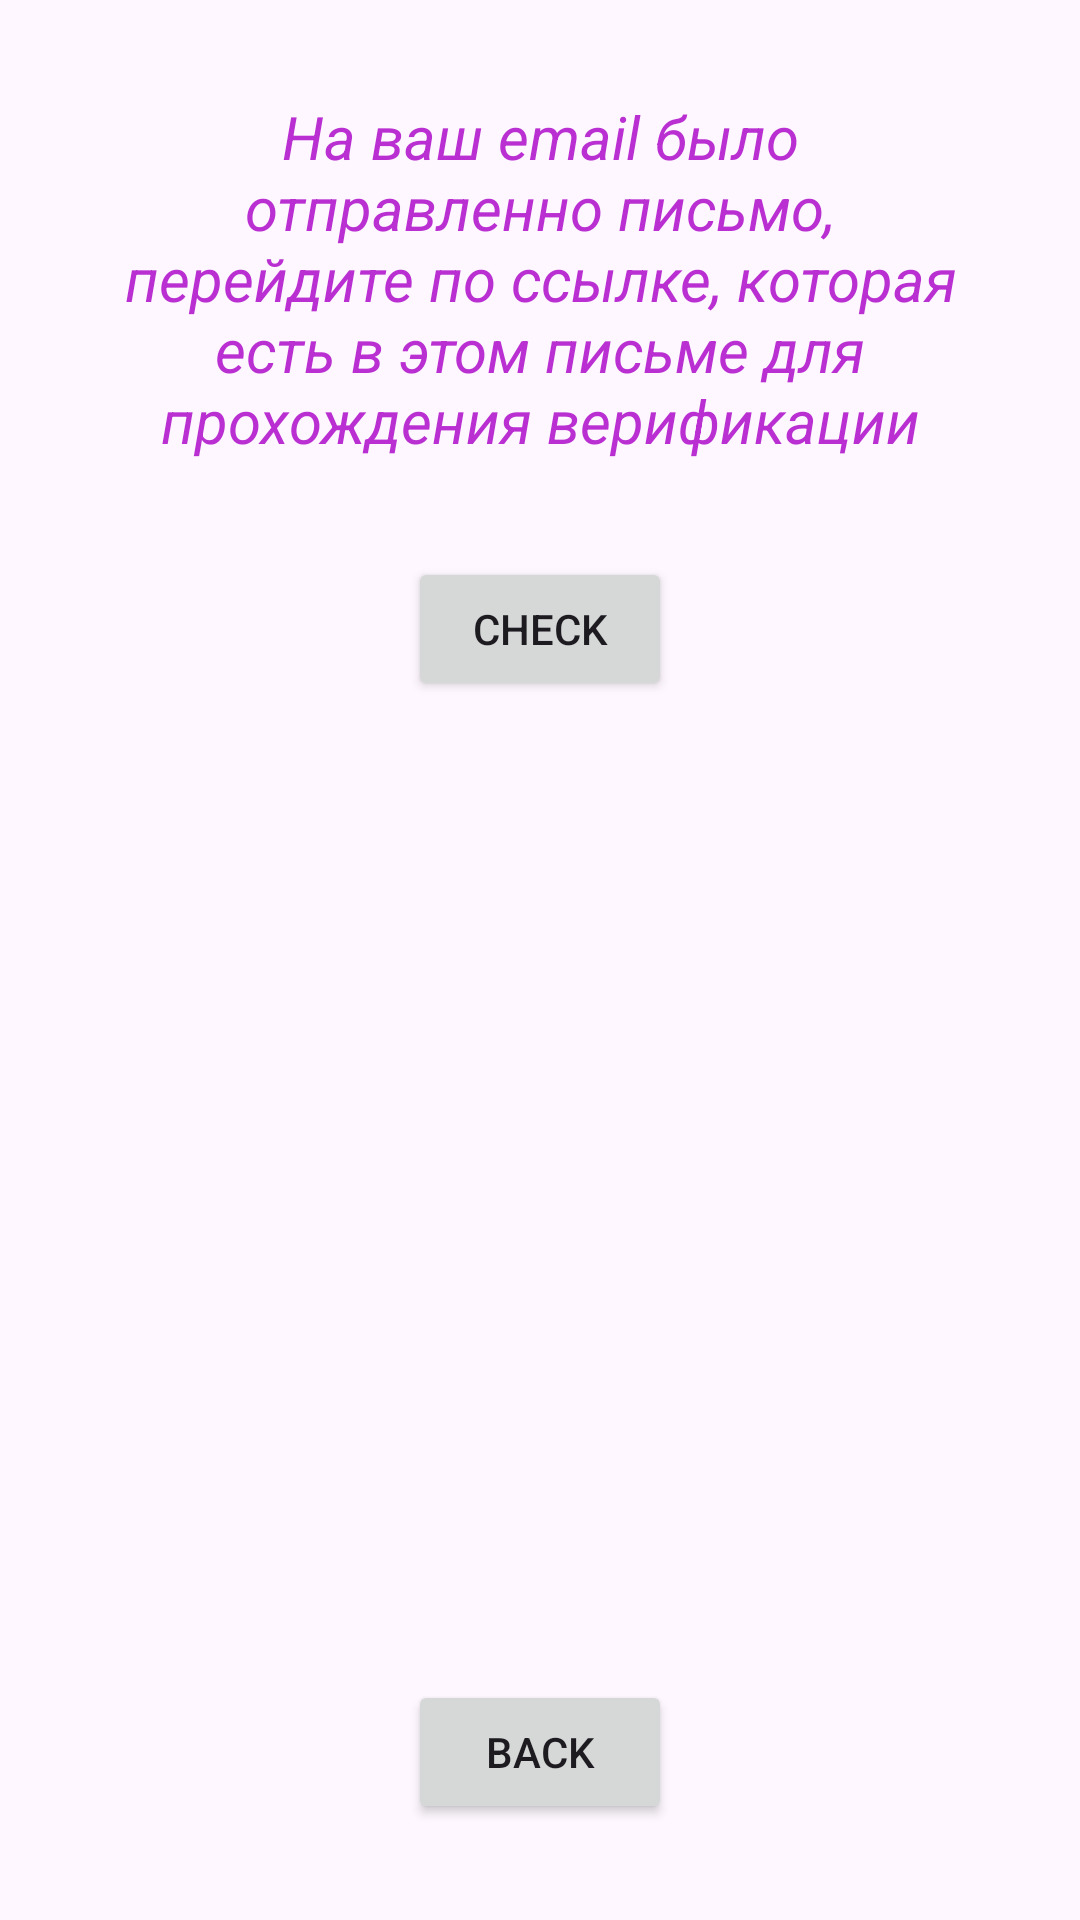

Reconstruct the res/layout file that produces this screen, plus the resources it refers to.
<!-- AndroidManifest.xml: application theme Theme.Relaxation -->
<!-- res/layout/activity_verification.xml -->
<?xml version="1.0" encoding="utf-8"?>
<androidx.constraintlayout.widget.ConstraintLayout xmlns:android="http://schemas.android.com/apk/res/android"
    xmlns:app="http://schemas.android.com/apk/res-auto"
    xmlns:tools="http://schemas.android.com/tools"
    android:layout_width="match_parent"
    android:layout_height="match_parent"
    tools:context=".ui.activities.VerificationActivity">

    <TextView
        android:id="@+id/verification_default_text"
        android:text="@string/verification_text"
        app:layout_constraintStart_toStartOf="parent"
        app:layout_constraintEnd_toEndOf="parent"
        app:layout_constraintTop_toTopOf="parent"
        style="@style/verification_text" />

    <Button
        style="@style/default_button"
        android:id="@+id/button_check"
        android:text="@string/check_text"
        app:layout_constraintStart_toStartOf="parent"
        app:layout_constraintTop_toBottomOf="@id/verification_default_text"
        app:layout_constraintEnd_toEndOf="parent"/>

    <Button
        android:id="@+id/button_back"
        style="@style/default_button"
        android:text="@string/back_text"
        app:layout_constraintEnd_toEndOf="parent"
        app:layout_constraintStart_toStartOf="parent"
        app:layout_constraintBottom_toBottomOf="parent" />

</androidx.constraintlayout.widget.ConstraintLayout>
<!-- resources referenced by this layout -->
<resources>
  <string name="back_text">Back</string>
  <string name="check_text">Check</string>
  <string name="verification_text">На ваш email было отправленно письмо, перейдите по ссылке, которая есть в этом письме для прохождения верификации</string>
  <style name="default_button">
          <item name="android:layout_width">wrap_content</item>
          <item name="android:layout_height">wrap_content</item>
          <item name="android:layout_margin">@dimen/default_margin</item>
      </style>
  <style name="verification_text">
          <item name="android:layout_width">match_parent</item>
          <item name="android:layout_height">wrap_content</item>
          <item name="android:layout_margin">@dimen/default_margin</item>
          <item name="android:textSize">20sp</item>
          <item name="android:textColor">@color/purple</item>
          <item name="android:textStyle">italic</item>
          <item name="android:gravity">center</item>
      </style>
  <style name="Theme.Relaxation" parent="Base.Theme.Relaxation" />
  <dimen name="default_margin">32dp</dimen>
  <color name="purple">#B92FD1</color>
  <style name="Base.Theme.Relaxation" parent="Theme.Material3.DayNight.NoActionBar">
          
          
      </style>
</resources>
